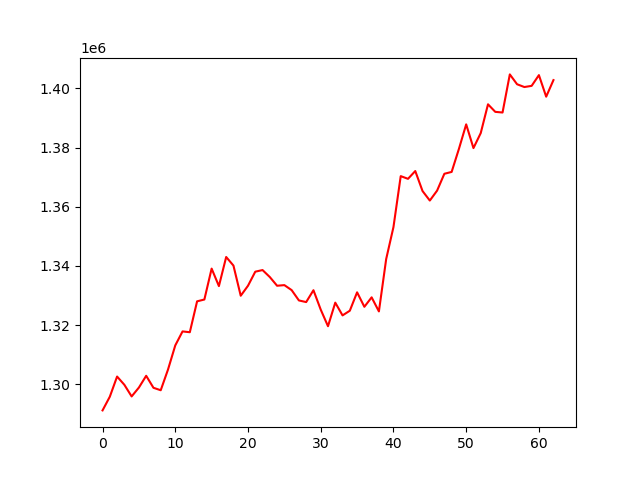

The file beside this chart, header and first rows:
, 0
0, 1291161
1, 1295793
2, 1302605
3, 1299815
4, 1295885
5, 1298884
6, 1302861
7, 1298805
8, 1297976
9, 1304964
10, 1313132
11, 1317862
12, 1317589
13, 1328037
14, 1328646
15, 1339097
16, 1333187
17, 1343027
18, 1340116
19, 1329928
20, 1333305
21, 1338056
22, 1338608
23, 1336243
24, 1333305
25, 1333514
26, 1331829
27, 1328335
28, 1327784
29, 1331793
30, 1325233
31, 1319621
32, 1327591
33, 1323280
34, 1324861
35, 1331080
36, 1326187
37, 1329383
38, 1324627
39, 1342331
40, 1353128
41, 1370366
42, 1369451
43, 1372082
44, 1365320
45, 1362103
46, 1365463
47, 1371161
48, 1371785
49, 1379563
50, 1387864
51, 1379844
52, 1384909
53, 1394646
54, 1392096
55, 1391870
56, 1404756
57, 1401424
58, 1400485
59, 1400882
... 3 more rows
